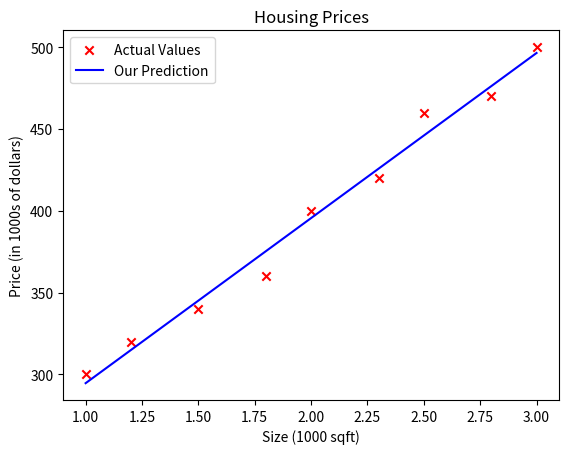
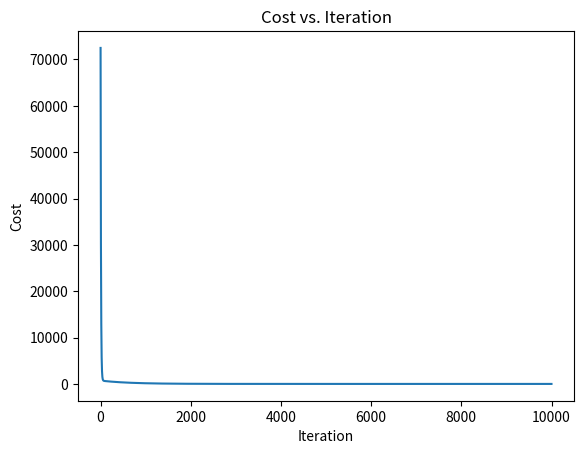

Write Python code to recreate these figures, in order.
import numpy as np
import math
import matplotlib.pyplot as plt

# ============================================================
# 1. TRAINING DATA
# ============================================================
x_train = np.array([1.0, 1.2, 1.5, 1.8, 2.0, 2.3, 2.5, 2.8, 3.0])
y_train = np.array([300.0, 320.0, 340.0, 360.0, 400.0, 420.0, 460.0, 470.0, 500.0])

m = x_train.shape[0]
print(f"Number of training examples: {m}")


# ============================================================
# 2. MODEL: f_wb(x) = w*x + b
# ============================================================
def predict(x, w, b):
    """
    Single-value prediction.
    Args:
      x (scalar): one input (e.g. one house size)
      w, b (scalar): model parameters
    Returns:
      prediction (scalar)
    """
    return w * x + b


def compute_model_output(x, w, b):
    """
    Computes predictions for an entire array of inputs.
    Args:
      x (ndarray (m,)): m examples
      w, b (scalar): model parameters
    Returns:
      f_wb (ndarray (m,)): predictions for each example
    """
    m = x.shape[0]
    f_wb = np.zeros(m)
    for i in range(m):
        f_wb[i] = w * x[i] + b
    return f_wb


# ============================================================
# 3. COST FUNCTION: J(w,b) = (1/2m) * sum((f_wb - y)^2)
# ============================================================
def compute_cost(x, y, w, b):
    """
    Computes the cost (how bad w,b currently are).
    Args:
      x, y (ndarray (m,)): data and targets
      w, b (scalar): model parameters
    Returns:
      total_cost (float): average squared error
    """
    m = x.shape[0]
    cost_sum = 0
    for i in range(m):
        f_wb = w * x[i] + b
        cost = (f_wb - y[i]) ** 2
        cost_sum = cost_sum + cost          # accumulate, not overwrite
    total_cost = (1 / (2 * m)) * cost_sum
    return total_cost


# ============================================================
# 4. GRADIENT: dJ/dw and dJ/db
# ============================================================
def compute_gradient(x, y, w, b):
    """
    Computes the gradient (slope) of the cost function
    with respect to w and b, at the current w,b.
    Args:
      x, y (ndarray (m,)): data and targets
      w, b (scalar): model parameters
    Returns:
      dj_dw, dj_db (scalar): slopes in the w and b directions
    """
    m = x.shape[0]
    dj_dw = 0
    dj_db = 0

    for i in range(m):
        f_wb = w * x[i] + b
        dj_dw_i = (f_wb - y[i]) * x[i]   # note the extra x[i] here
        dj_db_i = f_wb - y[i]            # no x[i] multiplier for b
        dj_dw += dj_dw_i
        dj_db += dj_db_i

    dj_dw = dj_dw / m
    dj_db = dj_db / m
    return dj_dw, dj_db


# ============================================================
# 5. GRADIENT DESCENT: repeatedly step downhill
# ============================================================
def gradient_descent(x, y, w_in, b_in, alpha, num_iters, cost_function, gradient_function):
    """
    Performs gradient descent to fit w,b.
    Args:
      x, y (ndarray (m,)): data and targets
      w_in, b_in (scalar): initial parameter guesses
      alpha (float): learning rate (step size)
      num_iters (int): number of steps to take
      cost_function: function used to compute J (for logging only)
      gradient_function: function used to compute dj_dw, dj_db
    Returns:
      w, b (scalar): final trained parameters
      J_history (list): cost at each iteration
      p_history (list): [w,b] at each iteration
    """
    J_history = []
    p_history = []
    b = b_in
    w = w_in

    for i in range(num_iters):
        # 1. Feel the slope
        dj_dw, dj_db = gradient_function(x, y, w, b)

        # 2. Step downhill
        b = b - alpha * dj_db
        w = w - alpha * dj_dw

        # 3. Log progress (diagnostic only, doesn't affect training)
        if i < 100000:
            J_history.append(cost_function(x, y, w, b))
            p_history.append([w, b])

        # 4. Print occasional status updates
        if i % math.ceil(num_iters / 10) == 0:
            print(f"Iteration {i:4}: Cost {J_history[-1]:0.2e} ",
                  f"dj_dw: {dj_dw: 0.3e}, dj_db: {dj_db: 0.3e}  ",
                  f"w: {w: 0.3e}, b:{b: 0.5e}")

    return w, b, J_history, p_history


# ============================================================
# 6. RUN IT
# ============================================================
w_init = 0
b_init = 0
iterations = 10000
tmp_alpha = 1.0e-2

w_final, b_final, J_hist, p_hist = gradient_descent(
    x_train, y_train, w_init, b_init, tmp_alpha,
    iterations, compute_cost, compute_gradient
)

print(f"\n(w,b) found by gradient descent: ({w_final:8.4f},{b_final:8.4f})")

# ============================================================
# 7. PREDICT WITH THE TRAINED MODEL
# ============================================================
x_i = 1.2  # 1200 sqft
predicted_price = predict(x_i, w_final, b_final)
print(f"Predicted price for a 1200 sqft house: ${predicted_price:.0f} thousand dollars")

# ============================================================
# 8. PLOT: data points + fitted line
# ============================================================
plt.scatter(x_train, y_train, marker='x', c='r', label='Actual Values')
tmp_f_wb = compute_model_output(x_train, w_final, b_final)
plt.plot(x_train, tmp_f_wb, c='b', label='Our Prediction')
plt.title("Housing Prices")
plt.ylabel('Price (in 1000s of dollars)')
plt.xlabel('Size (1000 sqft)')
plt.legend()
plt.show()

# ============================================================
# 9. PLOT: cost vs iteration (confirm gradient descent converged)
# ============================================================
plt.plot(J_hist)
plt.title("Cost vs. Iteration")
plt.ylabel('Cost')
plt.xlabel('Iteration')
plt.show()
